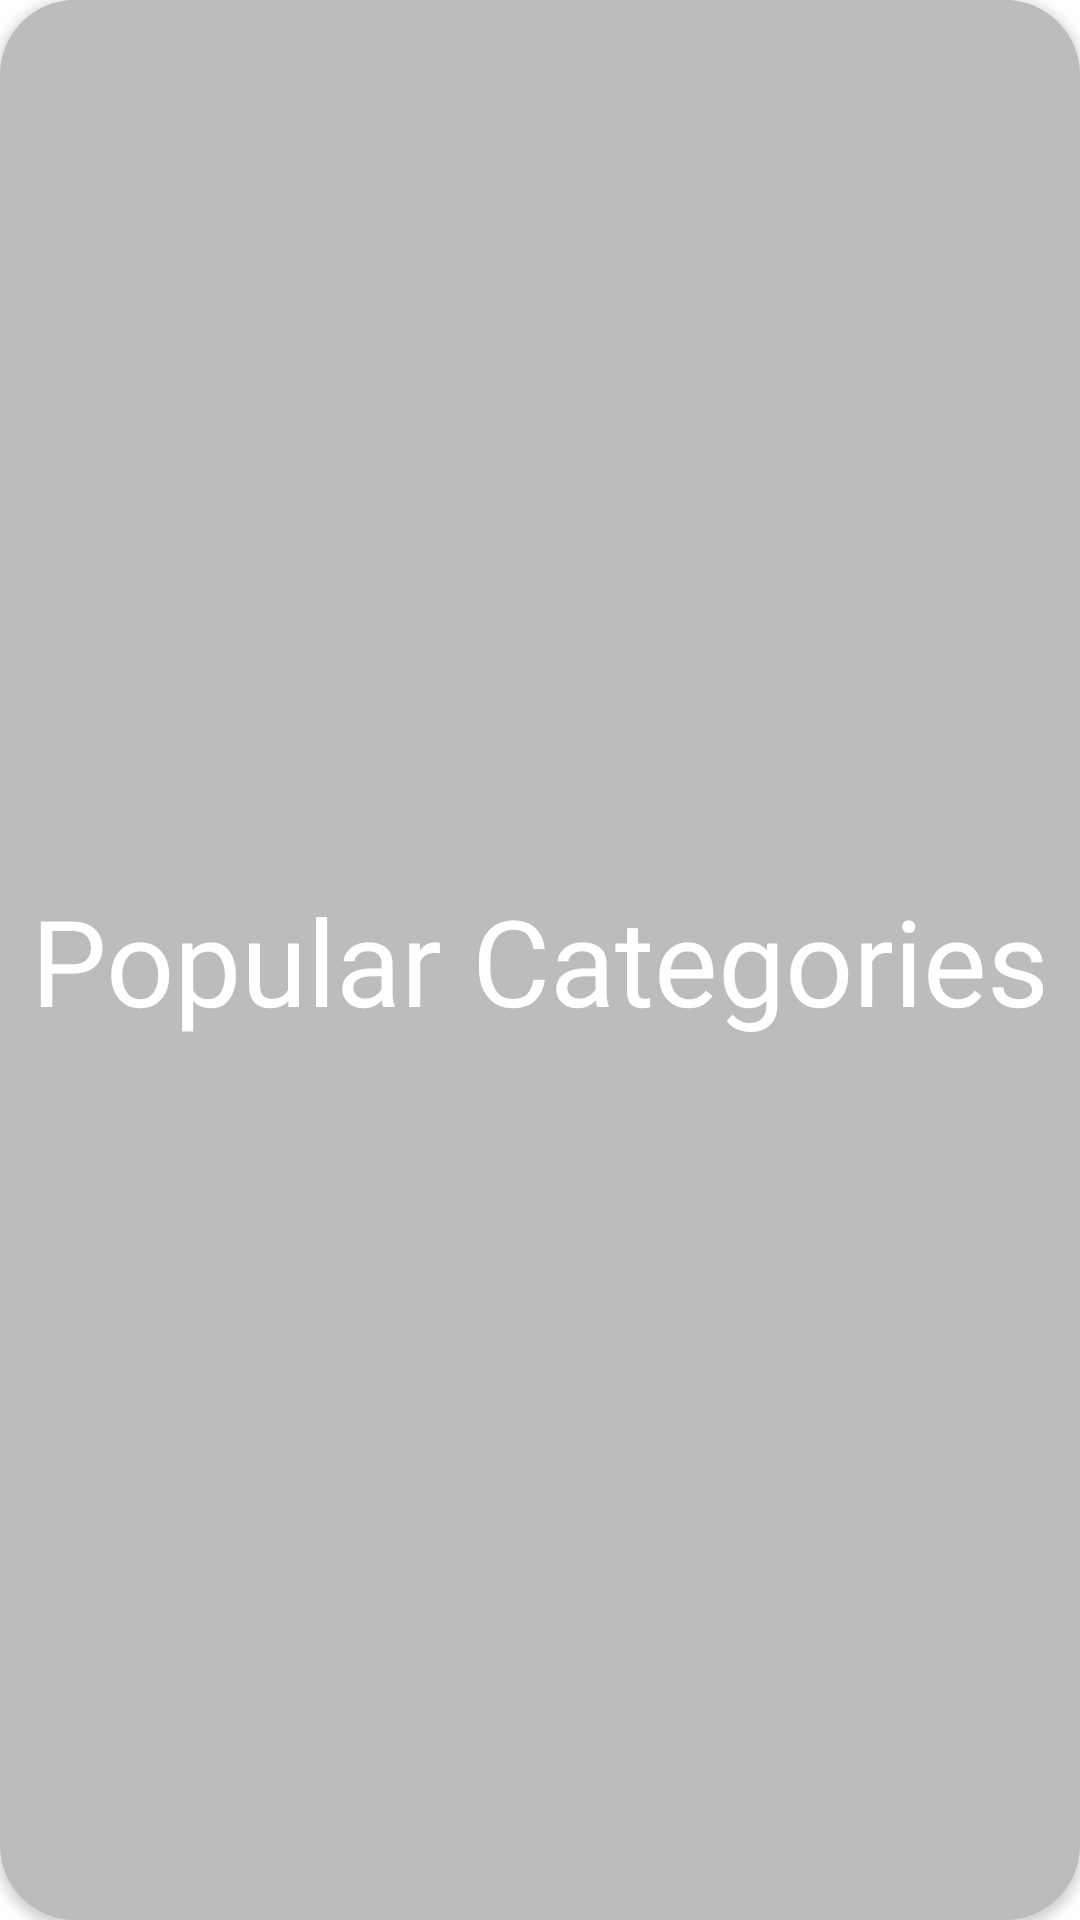

Produce the Android XML layout that renders to this screen, including the resource entries it uses.
<!-- AndroidManifest.xml: application theme Theme.InAnyPlace -->
<!-- res/layout/layout_category_item.xml -->
<?xml version="1.0" encoding="utf-8"?>
<androidx.cardview.widget.CardView xmlns:android="http://schemas.android.com/apk/res/android"
    android:layout_width="match_parent"
    android:layout_height="250dp"
    xmlns:app="http://schemas.android.com/apk/res-auto"
    android:paddingTop="1dp"
    app:cardCornerRadius="25dp"
    android:layout_margin="5dp">

    <ImageView
        android:id="@+id/image_category"
        android:layout_width="match_parent"
        android:layout_height="match_parent"
        android:scaleType="centerCrop"/>

    <View
        android:layout_width="match_parent"
        android:layout_height="match_parent"
        android:background="@color/overlay_color" />

    <TextView
        android:id="@+id/text_category"
        android:layout_width="match_parent"
        android:layout_height="wrap_content"
        android:layout_gravity="center_vertical"
        android:gravity="center_vertical|center_horizontal"
        android:text="@string/popular_categories"
        android:fontFamily="@font/black_ops_one"
        android:textColor="@color/white"
        android:textSize="40dp" />
</androidx.cardview.widget.CardView>
<!-- resources referenced by this layout -->
<resources>
  <color name="overlay_color">#55333639</color>
  <color name="white">#FFFFFFFF</color>
  <string name="popular_categories">Popular Categories</string>
  <style name="Theme.InAnyPlace" parent="Theme.MaterialComponents.DayNight.NoActionBar">
          
          <item name="colorPrimary">@color/dark_green</item>
          <item name="colorPrimaryVariant">@color/black</item>
          <item name="colorOnPrimary">@color/white</item>
          
          <item name="colorSecondary">@color/dark_green</item>
          <item name="colorSecondaryVariant">@color/dark_green</item>
          <item name="colorOnSecondary">@color/white</item>
          
          <item name="android:statusBarColor" tools:targetApi="l">?attr/colorPrimaryVariant</item>
          
      </style>
  <color name="dark_green">#006448</color>
  <color name="black">#FF000000</color>
</resources>
